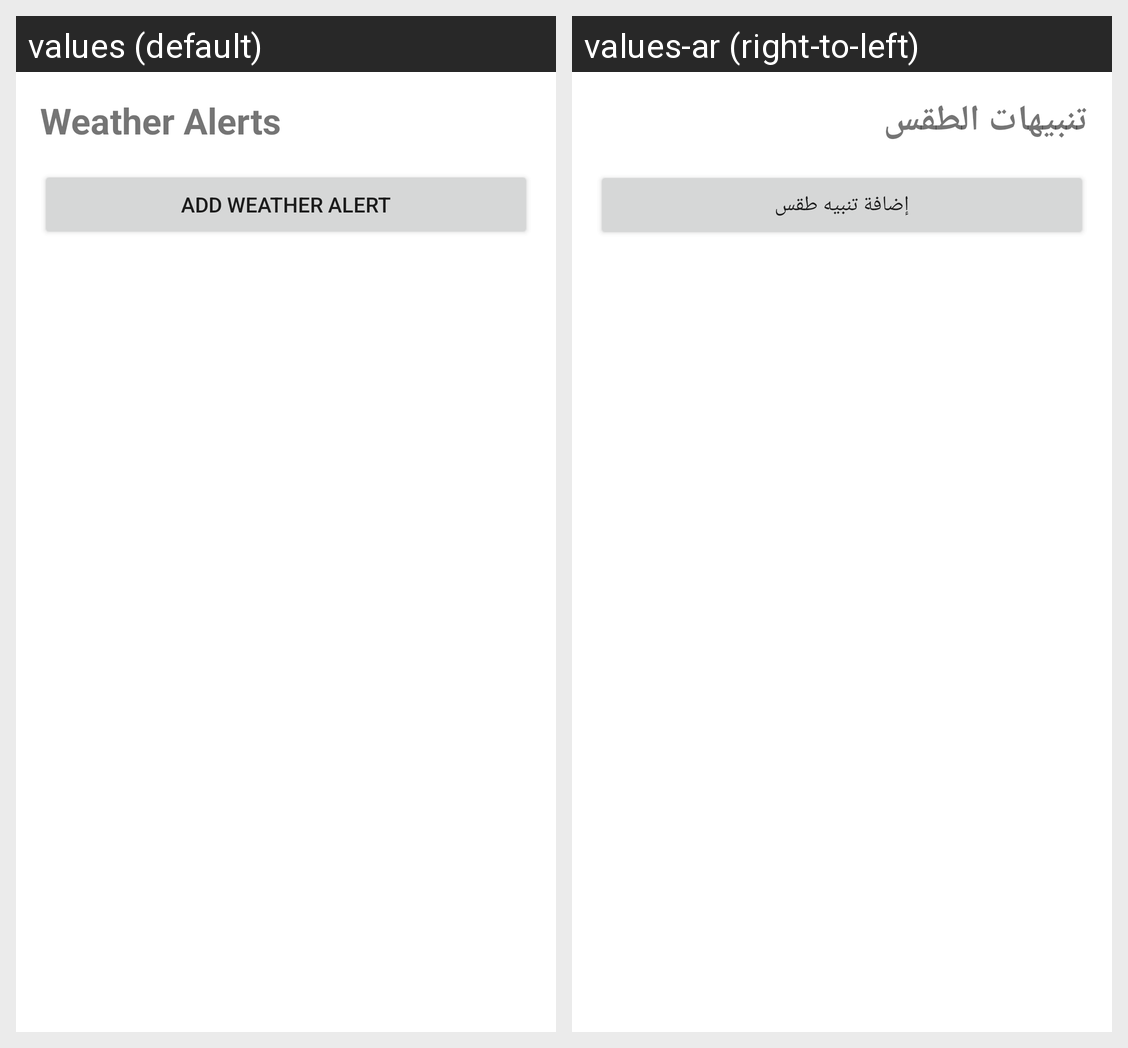

The same Android screen rendered under two of its app's locales, left to right. List the strings drawn on it with the default value and each locale's translation.
Android screen res/layout/fragment_weather_alert.xml rendered under 2 locales, left to right: values (default), values-ar (right-to-left). Device: Nexus 5 (rendered at 1080×1920; each locale shown at half size, 540×960, under a caption strip naming it); theme Theme.Weather_Forecast.
Strings drawn on this screen, with the default value and each locale's value (text and hints the layout hard-codes, and strings that could not be matched under every locale, appear in the picture but are not listed):

weather_alerts
  values: Weather Alerts
  values-ar: تنبيهات الطقس

add_weather_alert
  values: Add Weather Alert
  values-ar: إضافة تنبيه طقس
